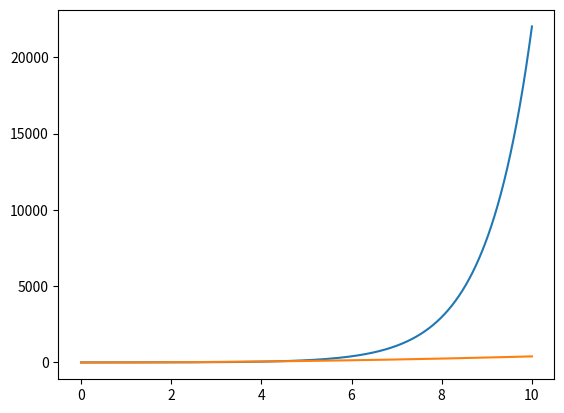

Write Python code to recreate this figure.
# this is a code cell
# with no plot in the output
# so it should be gone
import numpy as np
import matplotlib.pyplot as plt


# this cell should remain because it has a plot
x = np.linspace(0,10,1000)
y = np.cos(2*x) + np.exp(x)
plt.plot(x,y)

# this code cell should remain, since it has the "include" tag
y = 2*x
print(y[0:5])

# this plot should be excluded, since it's tagged as "ignore"
plt.plot(x,y**2)

def square(x):
	return x**2

def negate(cond):
	return not cond
